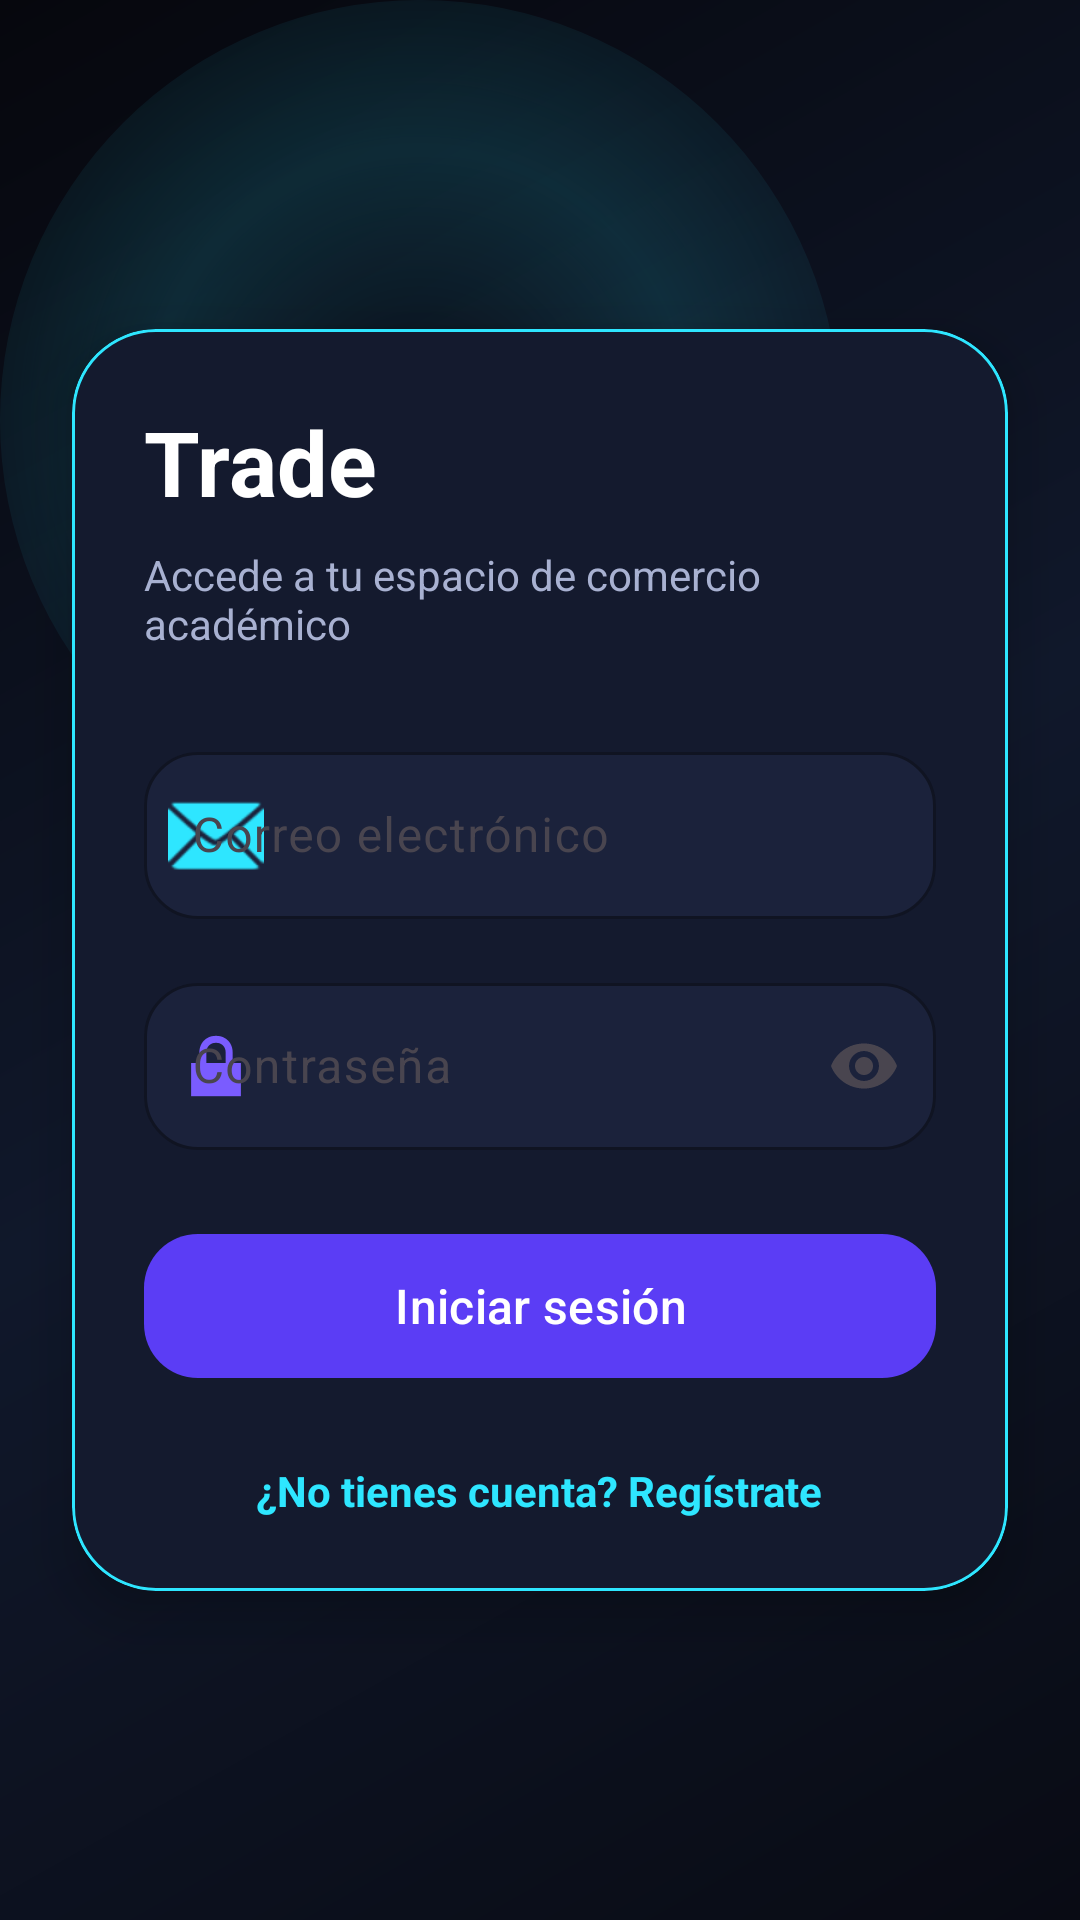

The Android layout XML behind this screen, and the referenced resources:
<!-- AndroidManifest.xml: application theme Theme.TradeWolf -->
<!-- res/layout/activity_login.xml -->
<?xml version="1.0" encoding="utf-8"?>
<androidx.constraintlayout.widget.ConstraintLayout xmlns:android="http://schemas.android.com/apk/res/android"
    xmlns:app="http://schemas.android.com/apk/res-auto"
    android:layout_width="match_parent"
    android:layout_height="match_parent"
    android:background="@drawable/bg_login_gradient">

    
    <View
        android:id="@+id/topGlow"
        android:layout_width="280dp"
        android:layout_height="280dp"
        android:background="@drawable/bg_glow_circle"
        android:alpha="0.35"
        app:layout_constraintStart_toStartOf="parent"
        app:layout_constraintTop_toTopOf="parent" />

    
    <com.google.android.material.card.MaterialCardView
        android:id="@+id/cardLogin"
        style="@style/Widget.Material3.CardView.Outlined"
        android:layout_width="0dp"
        android:layout_height="wrap_content"
        android:layout_marginStart="24dp"
        android:layout_marginEnd="24dp"
        app:cardBackgroundColor="#141A2E"
        app:cardCornerRadius="28dp"
        app:cardElevation="10dp"
        app:strokeColor="#2EE6FF"
        app:strokeWidth="1dp"
        app:layout_constraintTop_toTopOf="parent"
        app:layout_constraintBottom_toBottomOf="parent"
        app:layout_constraintStart_toStartOf="parent"
        app:layout_constraintEnd_toEndOf="parent">

        <LinearLayout
            android:layout_width="match_parent"
            android:layout_height="wrap_content"
            android:orientation="vertical"
            android:padding="24dp">

            <TextView
                android:id="@+id/tvTitle"
                android:layout_width="wrap_content"
                android:layout_height="wrap_content"
                android:text="Trade"
                android:textColor="#FFFFFF"
                android:textSize="30sp"
                android:textStyle="bold" />

            <TextView
                android:id="@+id/tvSubtitle"
                android:layout_width="wrap_content"
                android:layout_height="wrap_content"
                android:layout_marginTop="8dp"
                android:text="Accede a tu espacio de comercio académico"
                android:textColor="#A8B1D1"
                android:textSize="14sp" />

            <com.google.android.material.textfield.TextInputLayout
                android:id="@+id/tilEmail"
                style="@style/Widget.Material3.TextInputLayout.OutlinedBox"
                android:layout_width="match_parent"
                android:layout_height="wrap_content"
                android:layout_marginTop="28dp"
                android:hint="Correo electrónico"
                app:boxBackgroundColor="#1B223B"
                app:boxCornerRadiusBottomEnd="18dp"
                app:boxCornerRadiusBottomStart="18dp"
                app:boxCornerRadiusTopEnd="18dp"
                app:boxCornerRadiusTopStart="18dp"
                app:boxStrokeColor="#2EE6FF"
                app:hintTextColor="#BFC8E6"
                app:startIconDrawable="@android:drawable/ic_dialog_email"
                app:startIconTint="#2EE6FF">

                <com.google.android.material.textfield.TextInputEditText
                    android:id="@+id/etEmail"
                    android:layout_width="match_parent"
                    android:layout_height="wrap_content"
                    android:inputType="textEmailAddress"
                    android:focusable="true"
                    android:focusableInTouchMode="true"
                    android:textColor="#FFFFFF"
                    android:textColorHint="#BFC8E6" />
            </com.google.android.material.textfield.TextInputLayout>

            <com.google.android.material.textfield.TextInputLayout
                android:id="@+id/tilPassword"
                style="@style/Widget.Material3.TextInputLayout.OutlinedBox"
                android:layout_width="match_parent"
                android:layout_height="wrap_content"
                android:layout_marginTop="16dp"
                android:hint="Contraseña"
                app:boxBackgroundColor="#1B223B"
                app:boxCornerRadiusBottomEnd="18dp"
                app:boxCornerRadiusBottomStart="18dp"
                app:boxCornerRadiusTopEnd="18dp"
                app:boxCornerRadiusTopStart="18dp"
                app:boxStrokeColor="#7A5CFF"
                app:endIconMode="password_toggle"
                app:hintTextColor="#BFC8E6"
                app:startIconDrawable="@android:drawable/ic_lock_lock"
                app:startIconTint="#7A5CFF">

                <com.google.android.material.textfield.TextInputEditText
                    android:id="@+id/etPassword"
                    android:layout_width="match_parent"
                    android:layout_height="wrap_content"
                    android:inputType="textPassword"
                    android:focusable="true"
                    android:focusableInTouchMode="true"
                    android:textColor="#FFFFFF"
                    android:textColorHint="#BFC8E6" />
            </com.google.android.material.textfield.TextInputLayout>

            <com.google.android.material.button.MaterialButton
                android:id="@+id/btnLogin"
                style="@style/Widget.Material3.Button"
                android:layout_width="match_parent"
                android:layout_height="56dp"
                android:layout_marginTop="24dp"
                android:text="Iniciar sesión"
                android:textAllCaps="false"
                android:textColor="#FFFFFF"
                android:textSize="16sp"
                app:backgroundTint="#5B3DF5"
                app:cornerRadius="18dp"
                app:iconGravity="textStart"
                app:rippleColor="#66FFFFFF" />

            <ProgressBar
                android:id="@+id/progressBar"
                android:layout_width="40dp"
                android:layout_height="40dp"
                android:layout_gravity="center_horizontal"
                android:layout_marginTop="18dp"
                android:visibility="gone" />

            <TextView
                android:id="@+id/tvGoRegister"
                android:layout_width="wrap_content"
                android:layout_height="wrap_content"
                android:layout_gravity="center_horizontal"
                android:layout_marginTop="24dp"
                android:text="¿No tienes cuenta? Regístrate"
                android:textColor="#2EE6FF"
                android:textSize="14sp"
                android:textStyle="bold" />
        </LinearLayout>
    </com.google.android.material.card.MaterialCardView>

</androidx.constraintlayout.widget.ConstraintLayout>
<!-- resources referenced by this layout -->
<resources>
  <!-- drawable bg_glow_circle (drawable) -->
  <?xml version="1.0" encoding="utf-8"?>
  <shape xmlns:android="http://schemas.android.com/apk/res/android"
      android:shape="oval">
      <gradient
          android:type="radial"
          android:gradientRadius="180dp"
          android:centerColor="#662EE6FF"
          android:endColor="#002EE6FF" />
  </shape>
  <!-- drawable bg_login_gradient (drawable) -->
  <?xml version="1.0" encoding="utf-8"?>
  <shape xmlns:android="http://schemas.android.com/apk/res/android">
      <gradient
          android:angle="135"
          android:startColor="#090B14"
          android:centerColor="#10182B"
          android:endColor="#06070D" />
  </shape>
  <style name="Theme.TradeWolf" parent="Base.Theme.TradeWolf" />
  <style name="Base.Theme.TradeWolf" parent="Theme.Material3.DayNight.NoActionBar">
          
          
      </style>
</resources>
